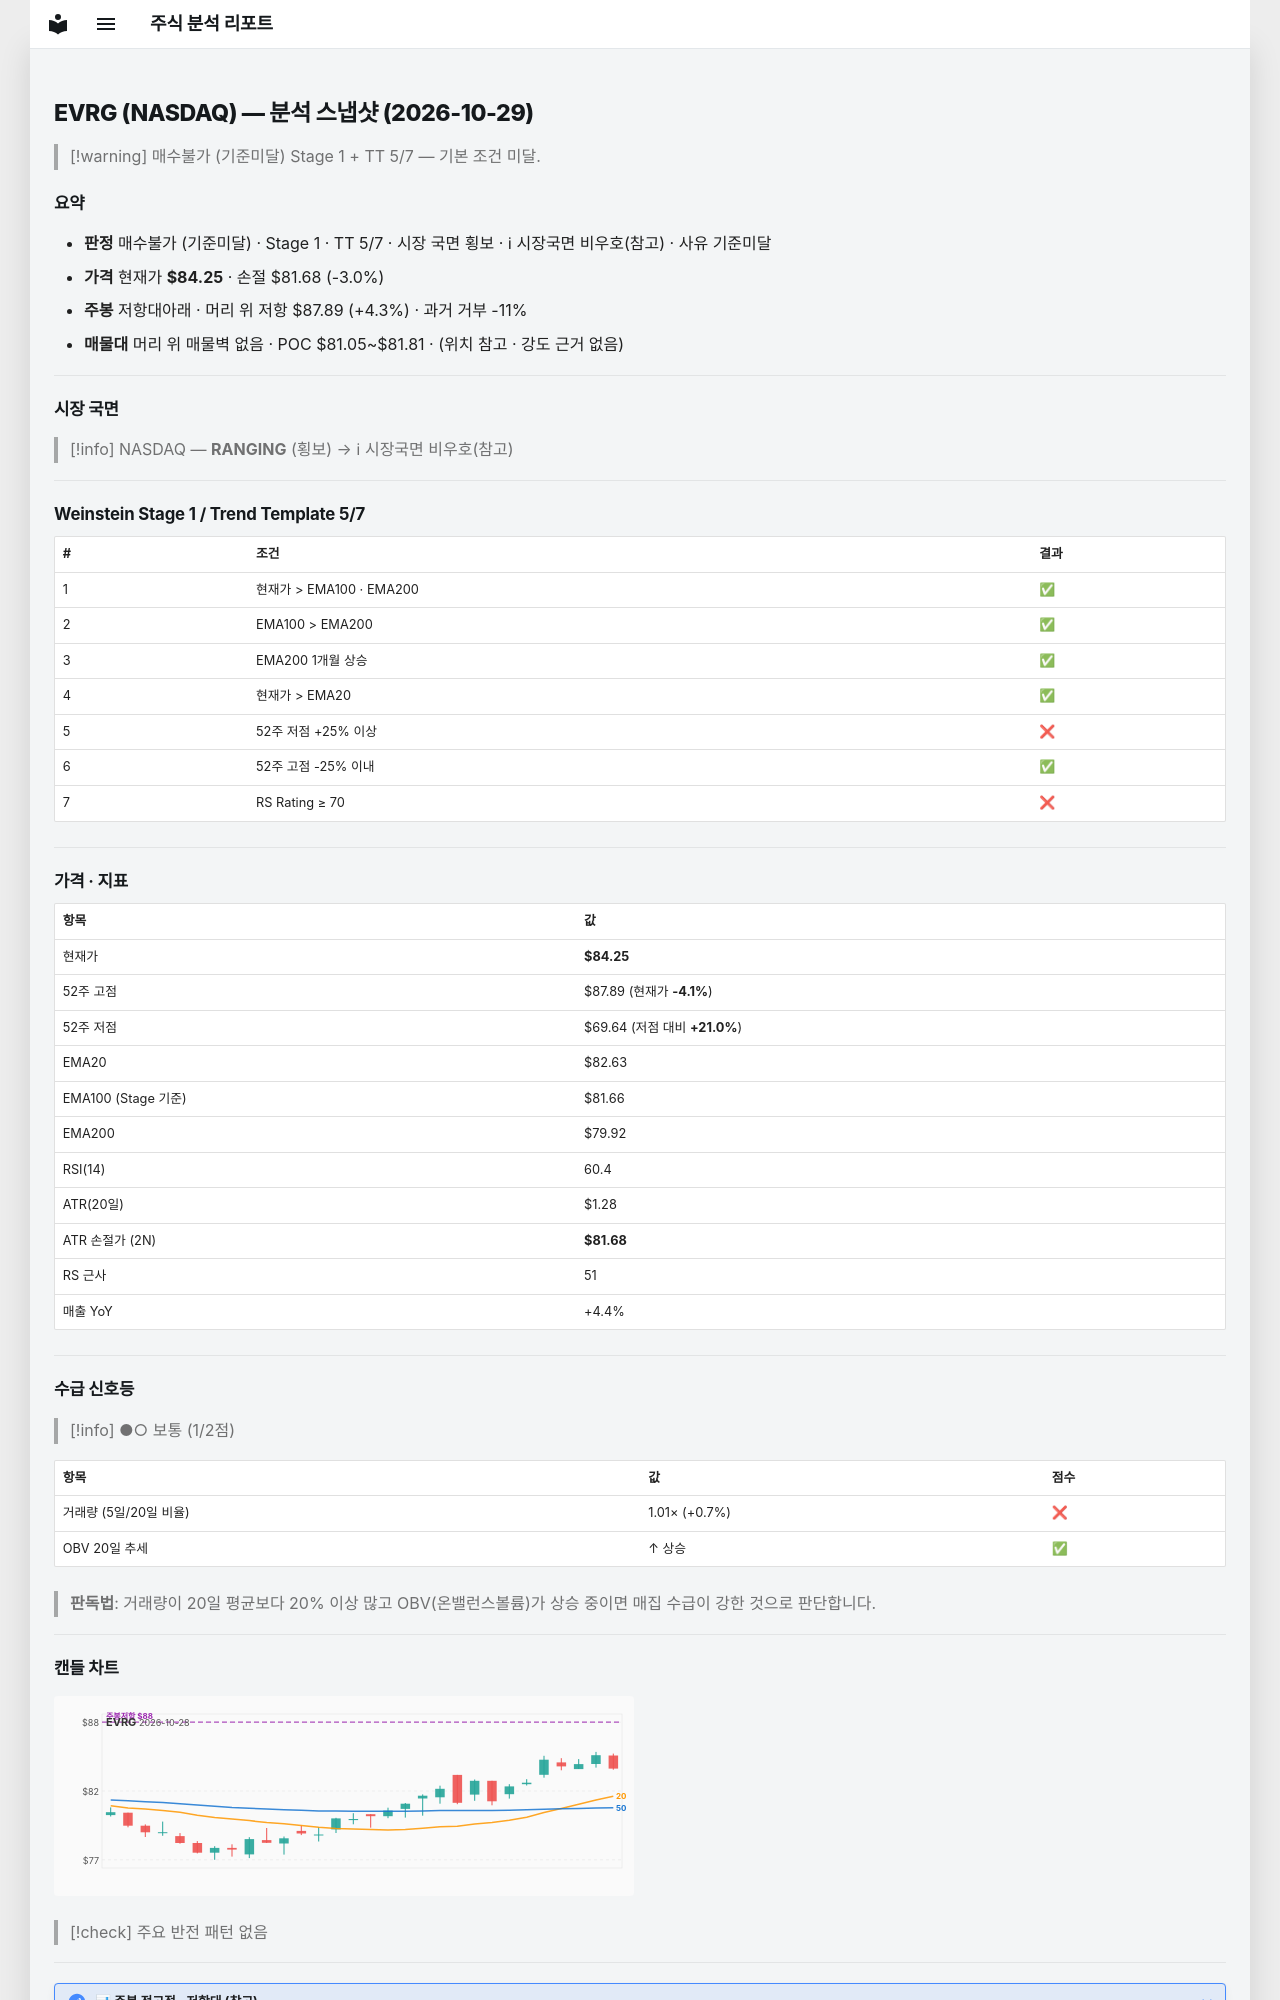

repository: soloandco/stock-reports · page: snapshots/EVRG-2026-10-29/index.html · generator: mkdocs

---
type: analysis-snapshot
title: EVRG 분석 스냅샷
ticker: EVRG
market: NASDAQ
created: 2026-10-29
updated: 2026-10-29
bar-date: 2026-10-28
verdict: 매수불가
verdict-reason: 기준미달
real-rr: 1.42
sma50-gap-pct: 2.0
weekly-position: 저항대아래
weekly-overhead-price: 87.89
weekly-overhead-pct: 4.3
stage: 1
trend-template-score: 5
tt-max: 7
ma-set: ema-20-100-200
price: 84.25
stop-price: 81.68236750064631
market-regime: RANGING
supply-demand-score: 1/2
supply-demand-label: 보통
status: tracking
tags:
  - stock-agent
  - watchlist
  - EVRG
  - analysis
related:
  - "[[analysis-template]]"
---

# EVRG (NASDAQ) — 분석 스냅샷 (2026-10-29)

> [!warning] 매수불가 (기준미달)
> Stage 1 + TT 5/7 — 기본 조건 미달.

## 요약

- **판정** 매수불가 (기준미달) · Stage 1 · TT 5/7 · 시장 국면 횡보 · ℹ 시장국면 비우호(참고) · 사유 기준미달
- **가격** 현재가 **$84.25** · 손절 $81.68 (-3.0%)
- **주봉** 저항대아래 · 머리 위 저항 $87.89 (+4.3%) · 과거 거부 -11%
- **매물대** 머리 위 매물벽 없음 · POC $81.05~$81.81 · (위치 참고 · 강도 근거 없음)

---

## 시장 국면

> [!info] NASDAQ — **RANGING** (횡보) → ℹ 시장국면 비우호(참고)

---

## Weinstein Stage 1 / Trend Template 5/7

| # | 조건 | 결과 |
|---|------|------|
| 1 | 현재가 > EMA100 · EMA200 | ✅ |
| 2 | EMA100 > EMA200 | ✅ |
| 3 | EMA200 1개월 상승 | ✅ |
| 4 | 현재가 > EMA20 | ✅ |
| 5 | 52주 저점 +25% 이상 | ❌ |
| 6 | 52주 고점 -25% 이내 | ✅ |
| 7 | RS Rating ≥ 70 | ❌ |

---

## 가격 · 지표

| 항목 | 값 |
|------|---|
| 현재가 | **$84.25** |
| 52주 고점 | $87.89 (현재가 **-4.1%**) |
| 52주 저점 | $69.64 (저점 대비 **+21.0%**) |
| EMA20 | $82.63 |
| EMA100 (Stage 기준) | $81.66 |
| EMA200 | $79.92 |
| RSI(14) | 60.4 |
| ATR(20일) | $1.28 |
| ATR 손절가 (2N) | **$81.68** |
| RS 근사 | 51 |
| 매출 YoY | +4.4% |

---
## 수급 신호등

> [!info] ●○ 보통 (1/2점)

| 항목 | 값 | 점수 |
|------|------|------|
| 거래량 (5일/20일 비율) | 1.01× (+0.7%) | ❌ |
| OBV 20일 추세 | ↑ 상승 | ✅ |

> **판독법**: 거래량이 20일 평균보다 20% 이상 많고 OBV(온밸런스볼륨)가 상승 중이면 매집 수급이 강한 것으로 판단합니다.

---
